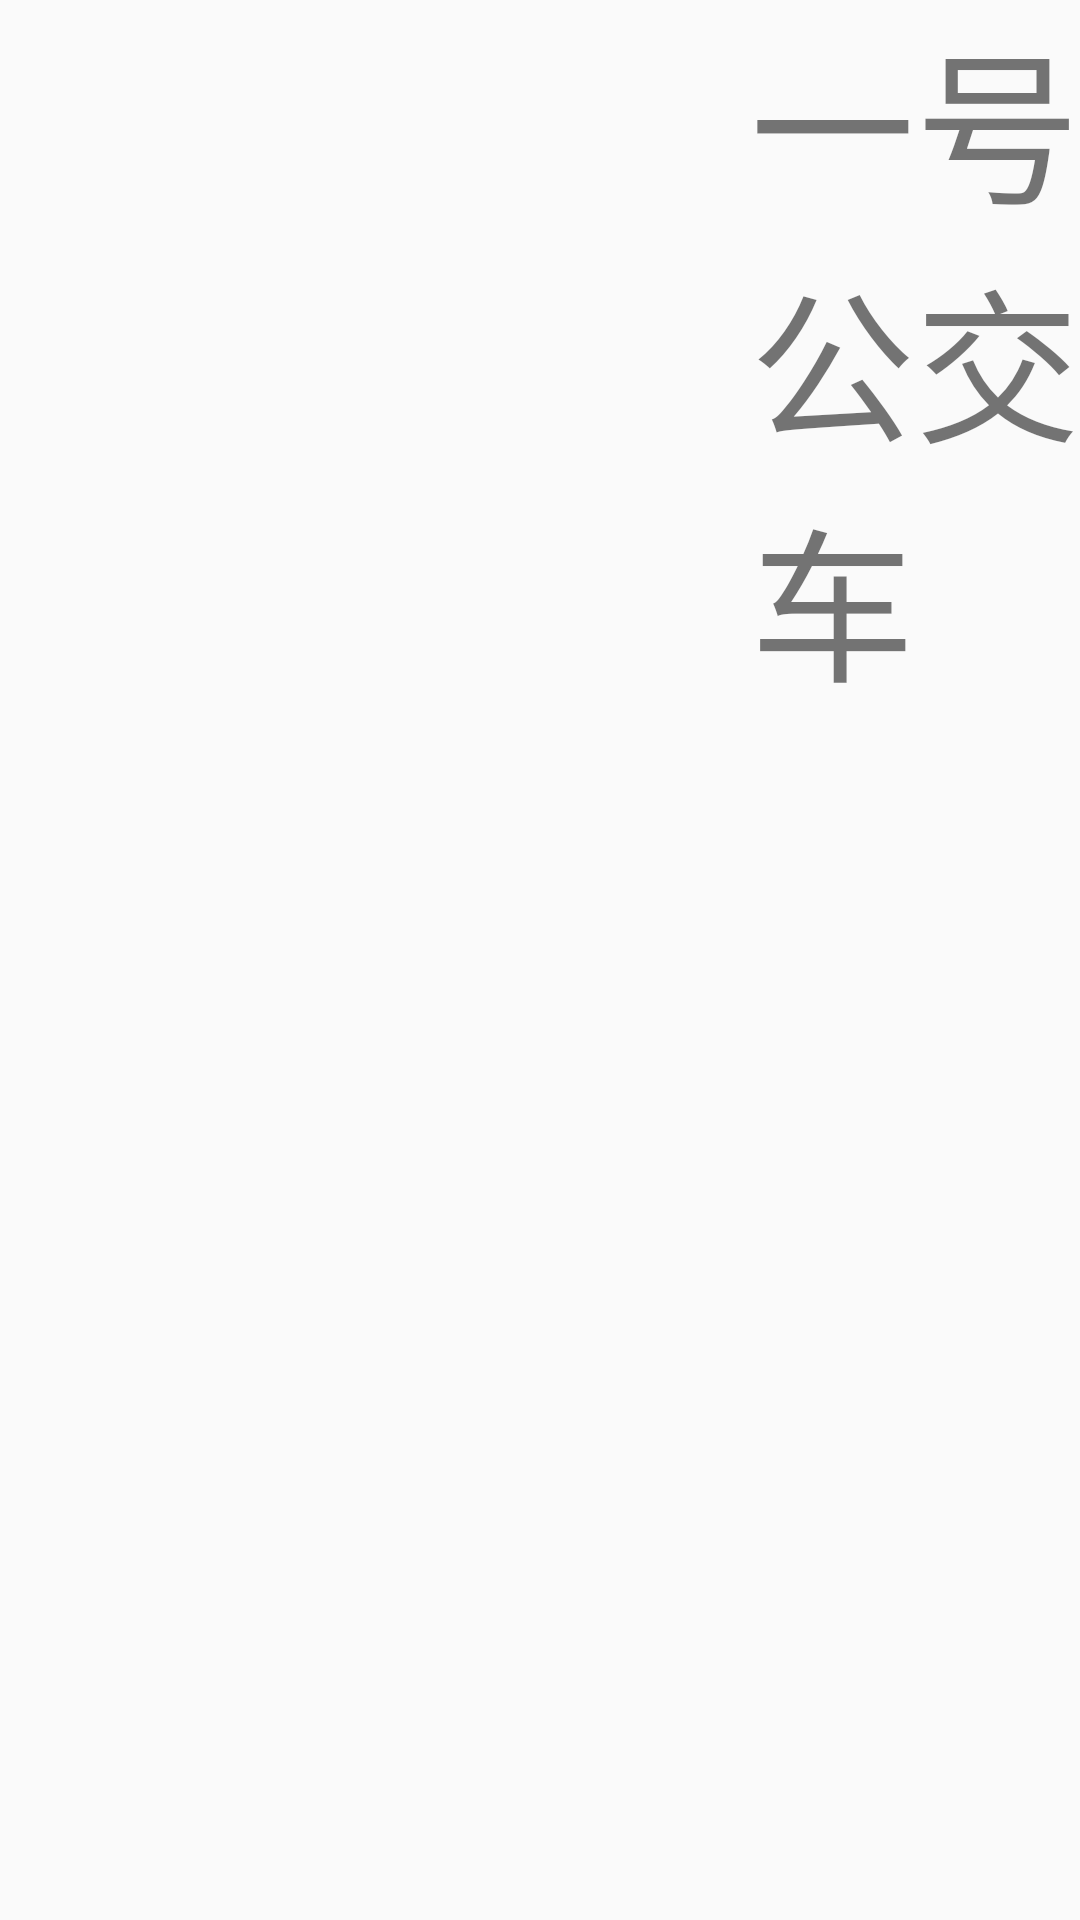

Reconstruct the res/layout file that produces this screen, plus the resources it refers to.
<!-- AndroidManifest.xml: application theme Theme.Tk_21_25 -->
<!-- res/layout/gjcx_28_child.xml -->
<?xml version="1.0" encoding="utf-8"?>
<LinearLayout xmlns:android="http://schemas.android.com/apk/res/android"
    android:layout_width="match_parent"
    android:layout_height="match_parent">
    <TextView
        android:id="@+id/tv_gjcx_28_child"
        android:layout_width="wrap_content"
        android:layout_height="wrap_content"
        android:text="一号公交车"
        android:textSize="55dp"
        android:layout_marginLeft="250dp"
        />
    <TextView
        android:id="@+id/tv2_gjcx_28_child"
        android:layout_width="wrap_content"
        android:layout_height="wrap_content"
        android:text="1000米"
        android:textSize="55dp"
        android:textColor="@color/black"
        android:layout_marginLeft="30dp"
        />
</LinearLayout>
<!-- resources referenced by this layout -->
<resources>
  <color name="black">#FF000000</color>
  <style name="Theme.Tk_21_25" parent="Theme.MaterialComponents.Light.NoActionBar.Bridge">
          
          <item name="colorPrimary">@color/purple_500</item>
          <item name="colorPrimaryVariant">@color/purple_700</item>
          <item name="colorOnPrimary">@color/white</item>
          
          <item name="colorSecondary">@color/teal_200</item>
          <item name="colorSecondaryVariant">@color/teal_700</item>
          <item name="colorOnSecondary">@color/black</item>
          
          <item name="android:statusBarColor">?attr/colorPrimaryVariant</item>
          
      </style>
  <color name="purple_500">#FF6200EE</color>
  <color name="purple_700">#FF3700B3</color>
  <color name="white">#FFFFFFFF</color>
  <color name="teal_200">#FF03DAC5</color>
  <color name="teal_700">#FF018786</color>
</resources>
